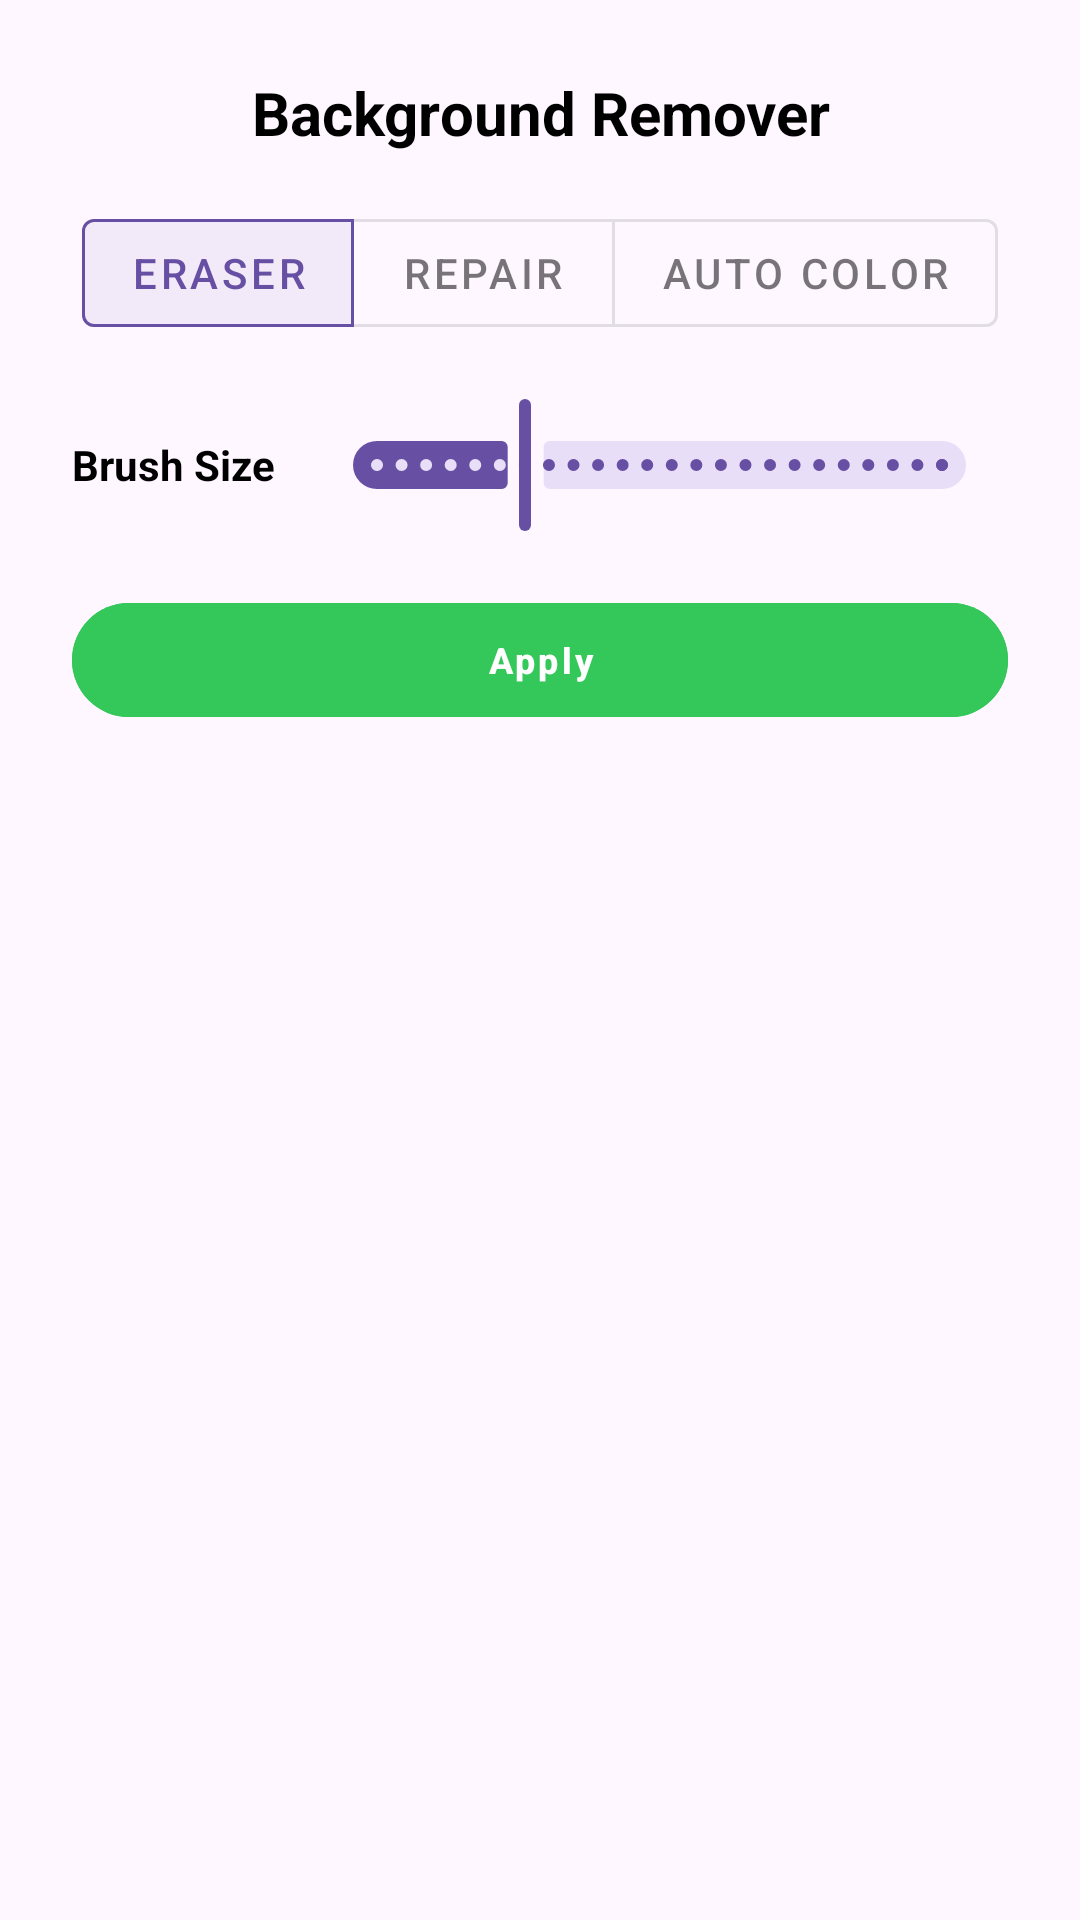

Write the Android layout XML for this screen, with the resource values it uses.
<!-- AndroidManifest.xml: application theme Theme.OwnPhotoONWall -->
<!-- res/layout/dialog_bg_remover.xml -->
<?xml version="1.0" encoding="utf-8"?>

<LinearLayout xmlns:android="http://schemas.android.com/apk/res/android"
    xmlns:app="http://schemas.android.com/apk/res-auto"
    xmlns:tools="http://schemas.android.com/tools"
    android:layout_width="match_parent"
    android:layout_height="wrap_content"
    android:orientation="vertical"
    android:padding="24dp"
    tools:ignore="HardcodedText">

    <TextView
        android:layout_width="match_parent"
        android:layout_height="wrap_content"
        android:text="Background Remover"
        android:textSize="20sp"
        android:textStyle="bold"
        android:layout_marginBottom="16dp"
        android:gravity="center"
        android:textColor="@android:color/primary_text_light"/>

    
    <com.google.android.material.button.MaterialButtonToggleGroup
        android:id="@+id/toggleGroup"
        android:layout_width="match_parent"
        android:layout_height="wrap_content"
        android:gravity="center"
        android:layout_marginBottom="16dp"
        app:singleSelection="true"
        app:checkedButton="@+id/btnManualEraser">

        <Button
            android:id="@+id/btnManualEraser"
            style="@style/Widget.MaterialComponents.Button.OutlinedButton"
            android:layout_width="wrap_content"
            android:layout_height="wrap_content"
            android:text="Eraser" />
        <Button
            android:id="@+id/btnRepair"
            style="@style/Widget.MaterialComponents.Button.OutlinedButton"
            android:layout_width="wrap_content"
            android:layout_height="wrap_content"
            android:text="Repair" />
        <Button
            android:id="@+id/btnAutoColor"
            style="@style/Widget.MaterialComponents.Button.OutlinedButton"
            android:layout_width="wrap_content"
            android:layout_height="wrap_content"
            android:text="Auto Color" />
    </com.google.android.material.button.MaterialButtonToggleGroup>

    
    <LinearLayout
        android:id="@+id/brushSizeContainer"
        android:layout_width="match_parent"
        android:layout_height="wrap_content"
        android:orientation="horizontal"
        android:gravity="center_vertical"
        android:layout_marginBottom="16dp">

        <TextView
            android:layout_width="wrap_content"
            android:layout_height="wrap_content"
            android:text="Brush Size"
            android:textStyle="bold"
            android:textColor="@android:color/primary_text_light"/>

        <com.google.android.material.slider.Slider
            android:id="@+id/sliderBrushSize"
            android:layout_width="0dp"
            android:layout_height="wrap_content"
            android:layout_weight="1"
            android:layout_marginStart="12dp"
            android:valueFrom="5"
            android:valueTo="100"
            android:stepSize="1"
            android:value="30" />
    </LinearLayout>

    <TextView
        android:id="@+id/tvAutoColorInstructions"
        android:layout_width="match_parent"
        android:layout_height="wrap_content"
        android:text="Auto Color: Tap a color on the image to remove it."
        android:textSize="12sp"
        android:gravity="center"
        android:visibility="gone"
        android:layout_marginBottom="24dp"
        android:textColor="@android:color/primary_text_light"/>

    <Button
        android:id="@+id/btnApplyBgRemove"
        style="@style/ModernButtonStyle"
        android:layout_width="match_parent"
        android:layout_height="50dp"
        android:text="Apply"
        android:backgroundTint="#34C759"
        android:textColor="#FFFFFF"/>

</LinearLayout>
<!-- resources referenced by this layout -->
<resources>
  <style name="ModernButtonStyle" parent="Widget.MaterialComponents.Button.TextButton">
          <item name="android:layout_width">match_parent</item>
          <item name="android:layout_height">45dp</item>
          
          <item name="android:paddingStart">16dp</item>
          <item name="android:paddingEnd">16dp</item>
          <item name="android:textSize">12sp</item>
          <item name="android:textStyle">bold</item>
          <item name="android:textAllCaps">false</item>
          <item name="android:layout_marginBottom">12dp</item>
          <item name="cornerFamily">rounded</item>
          <item name="cornerRadius">24dp</item>
          <item name="android:textColor">?android:attr/textColorPrimary</item>
          <item name="backgroundTint">?android:attr/colorAccent</item>
      </style>
  <style name="Theme.OwnPhotoONWall" parent="Base.Theme.OwnPhotoONWall" />
  <style name="Base.Theme.OwnPhotoONWall" parent="Theme.Material3.DayNight.NoActionBar">
          <item name="android:windowActivityTransitions">true</item>
          <item name="android:windowContentTransitions">true</item>
      </style>
</resources>
